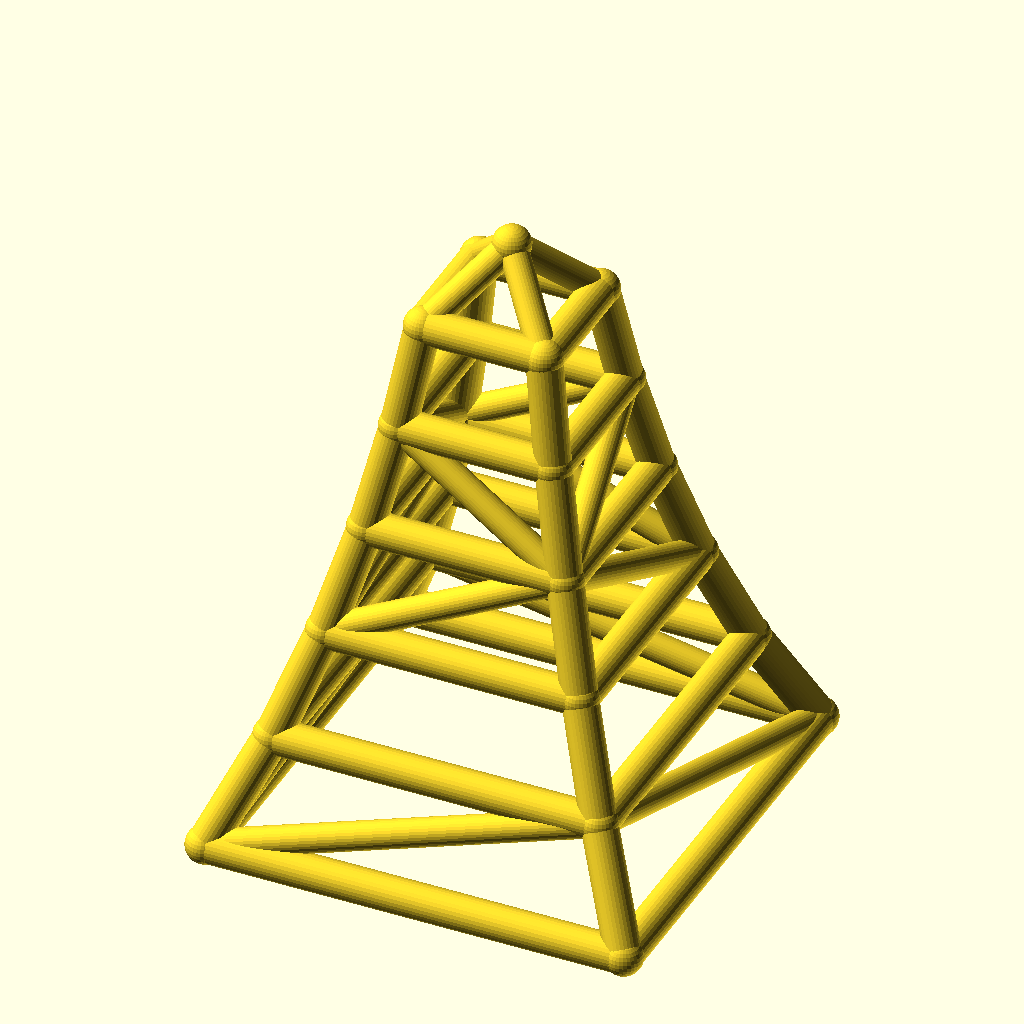
Cell 1 — every parameter at its default value.
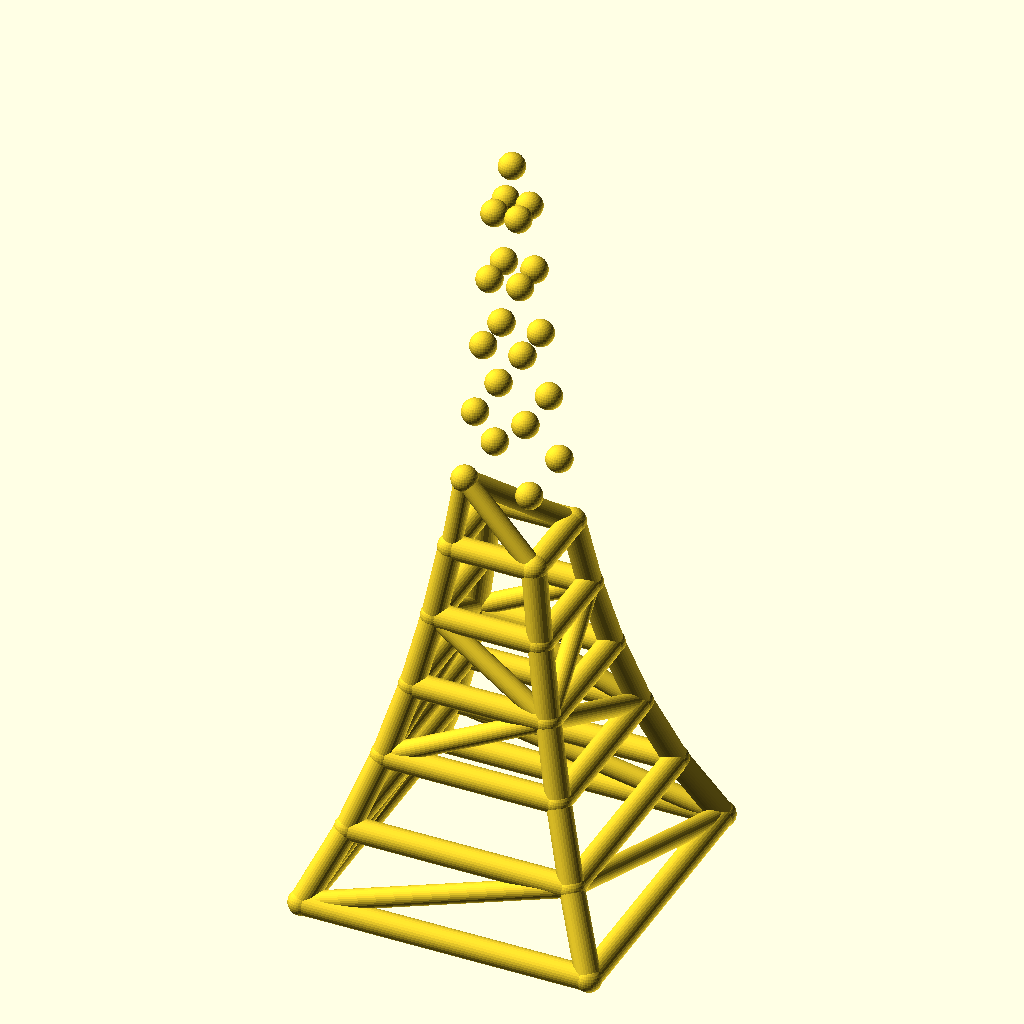
Cell 2: levels = 10 (everything else at default).
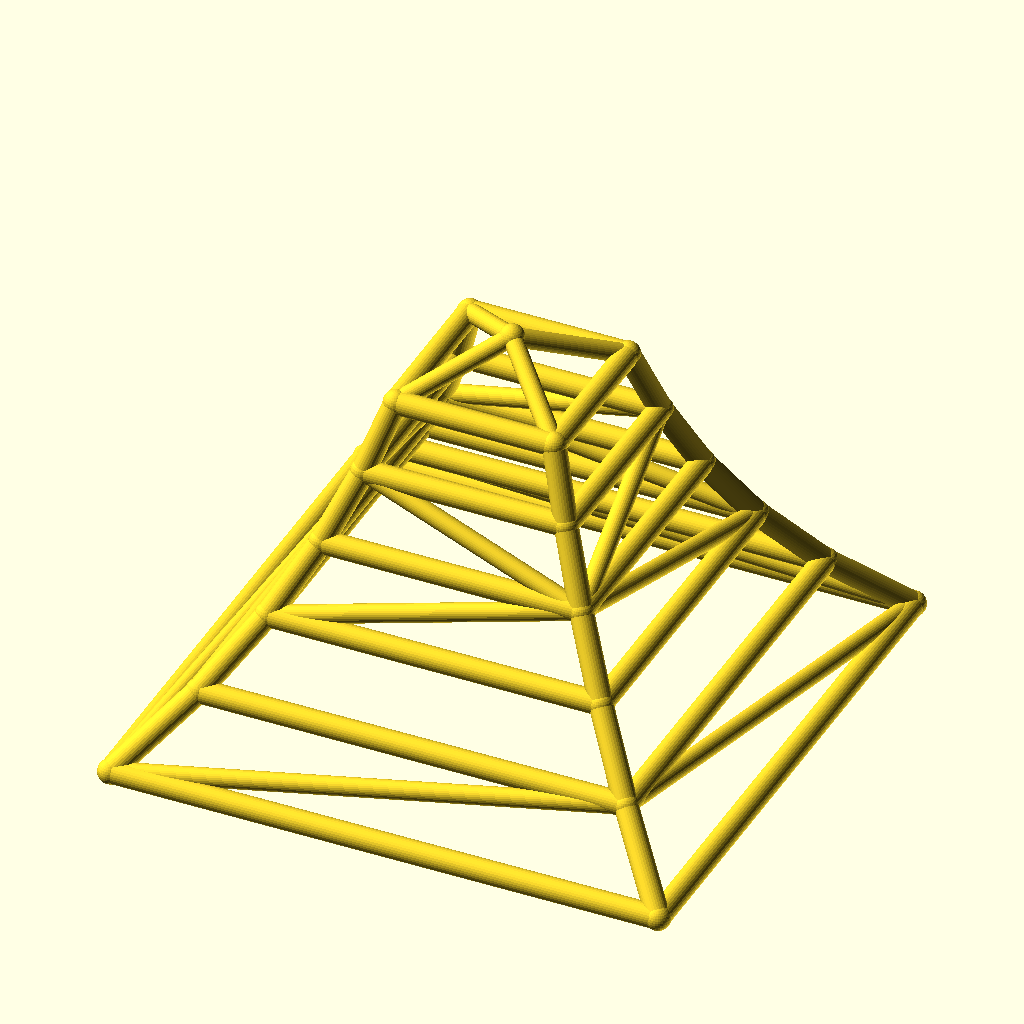
Cell 3: the same model with base_w = 240.
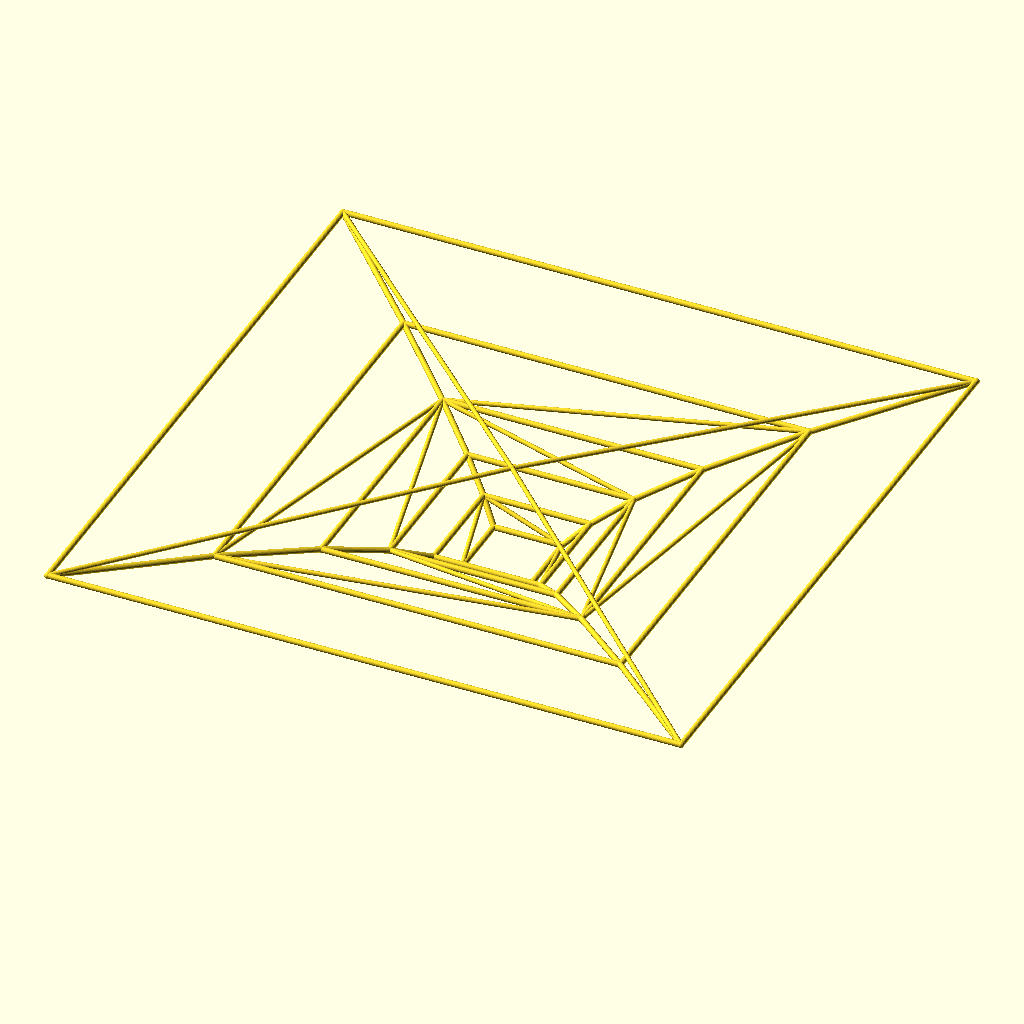
Cell 4: the same model with taper = 1.56.
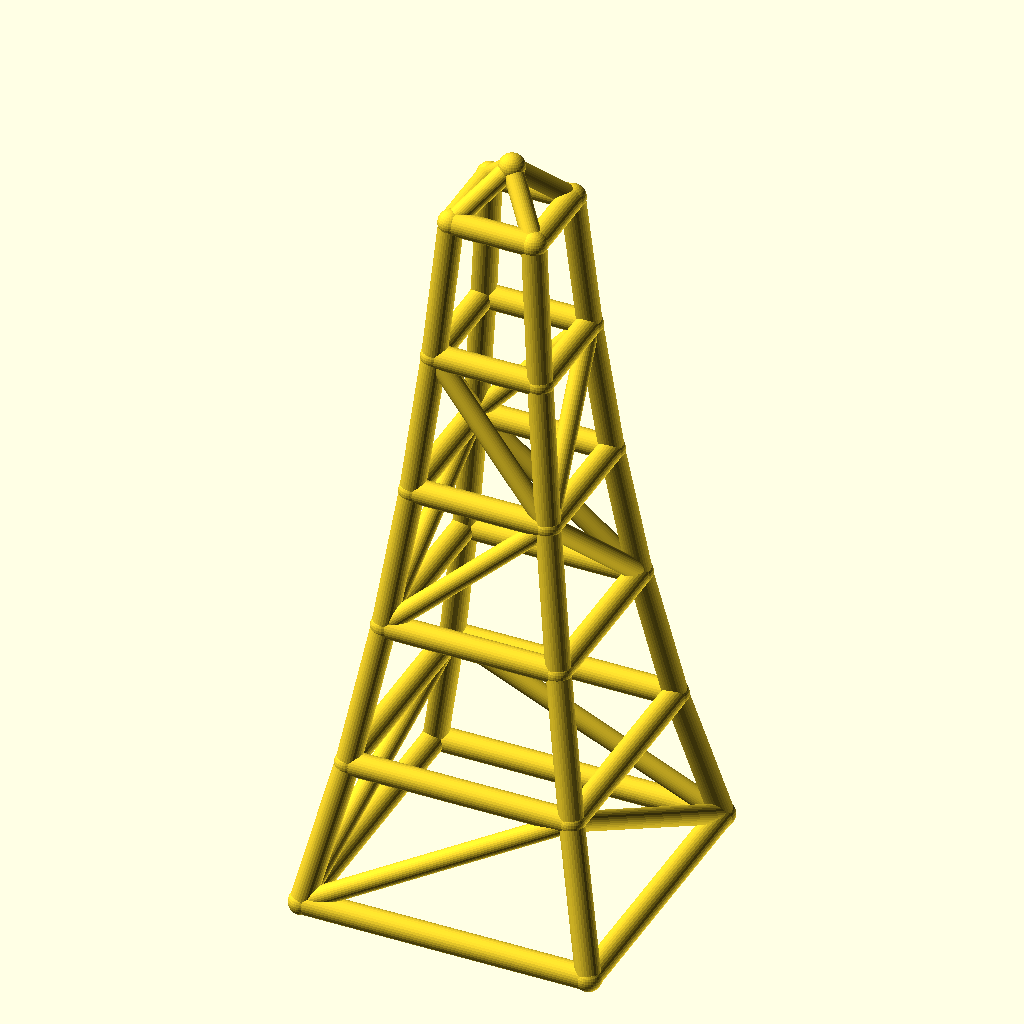
Cell 5: level_h = 60 (everything else at default).
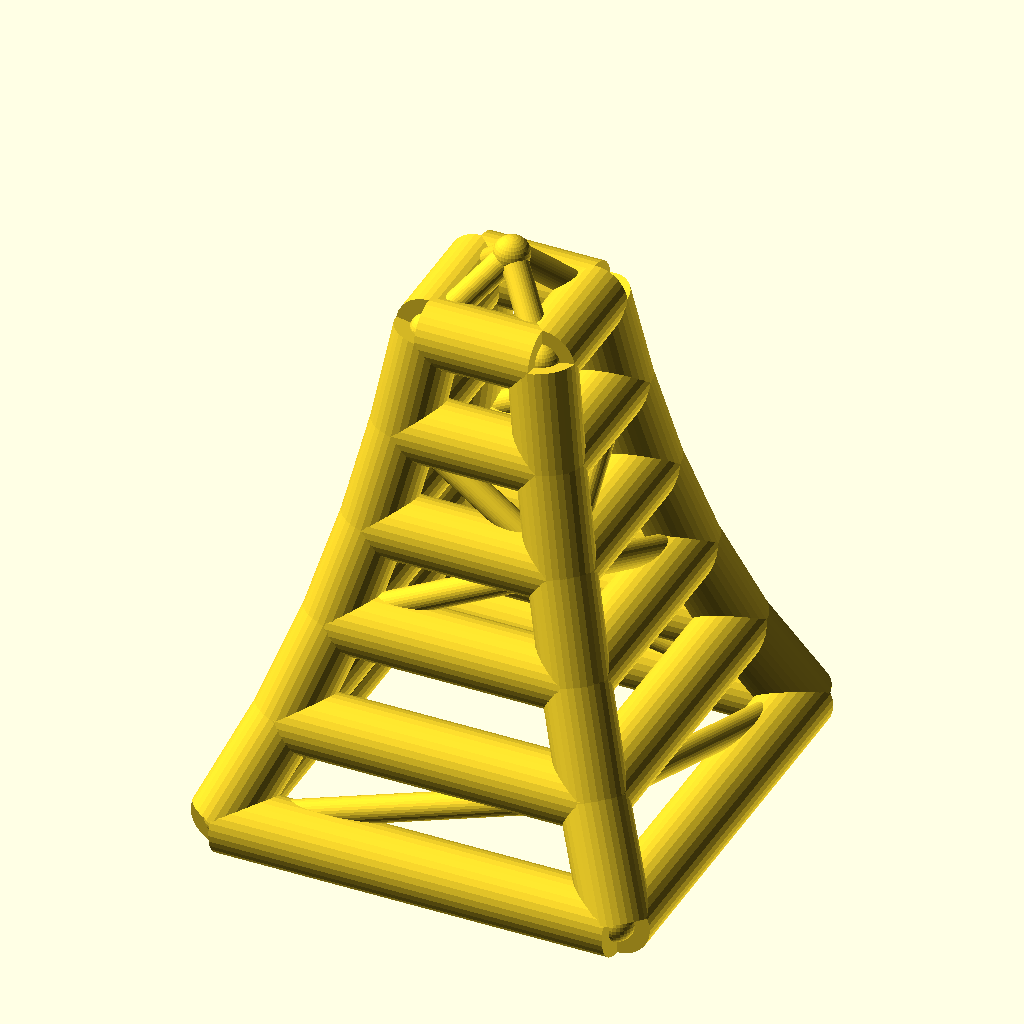
Cell 6 — leg_r set to 10, the other parameters unchanged.
All cells are drawn from the same view direction (rotation 55°, 0°, 25°, orthographic, colour scheme Cornfield), but the view is re-fitted for each cell, so position and scale can differ between cells as well as the parameter.
OpenSCAD source file optional_data/data/wire2/masttowers/scene_0018.scad:
$fn = 32;

// ----------------------------------------------------------------------
// Tapered four-leg tower: 5 levels, base 120 mm, taper 0.78 per level
// ----------------------------------------------------------------------

// --- parameters (mm) ---
levels = 5;               // number of tower levels
base_w = 120;             // bottom ring width (X and Y)
taper = 0.78;             // ring width multiplier per level
level_h = 30;             // height of one level
leg_r = 5;                // leg / ring member radius
brace_r = 4;              // diagonal brace radius
joint_r = 5.4;            // joint ball radius
crown_h = 20;             // crown mast height above the top ring

bbox_x = base_w + 2 * joint_r;  // overall X, joints included
bbox_y = base_w + 2 * joint_r;  // overall Y, joints included
bbox_z = levels * level_h + crown_h + 2 * joint_r;  // overall Z, joints included
leg_d = 2 * leg_r;  // leg / ring stock diameter
brace_d = 2 * brace_r;  // brace stock diameter
joint_d = 2 * joint_r;  // joint ball diameter
top_w = base_w * pow(taper, levels);  // width of the top ring
nodes = concat([for (lvl = [0 : levels], sx = [-1, 1], sy = [-1, 1]) [sx * base_w * pow(taper, lvl) / 2, sy * base_w * pow(taper, lvl) / 2, lvl * level_h]], [[0, 0, levels * level_h + crown_h]]);

module member(a, b, r) {
  /* round stock from joint a to joint b, ends buried in the joint balls */
  d = b - a;
  length = norm(d);
  translate(a) rotate([0, acos(d[2] / length), atan2(d[1], d[0])])
    cylinder(h = length, r = r);
}

module joint(p, r) {
  /* ball at the joint centre, fatter than every member meeting there */
  translate(p) sphere(r = r);
}

/* members - each call is one graph edge */
member(nodes[0], nodes[4], leg_r);
member(nodes[1], nodes[5], leg_r);
member(nodes[2], nodes[6], leg_r);
member(nodes[3], nodes[7], leg_r);
member(nodes[4], nodes[8], leg_r);
member(nodes[5], nodes[9], leg_r);
member(nodes[6], nodes[10], leg_r);
member(nodes[7], nodes[11], leg_r);
member(nodes[8], nodes[12], leg_r);
member(nodes[9], nodes[13], leg_r);
member(nodes[10], nodes[14], leg_r);
member(nodes[11], nodes[15], leg_r);
member(nodes[12], nodes[16], leg_r);
member(nodes[13], nodes[17], leg_r);
member(nodes[14], nodes[18], leg_r);
member(nodes[15], nodes[19], leg_r);
member(nodes[16], nodes[20], leg_r);
member(nodes[17], nodes[21], leg_r);
member(nodes[18], nodes[22], leg_r);
member(nodes[19], nodes[23], leg_r);
member(nodes[0], nodes[1], leg_r);
member(nodes[2], nodes[3], leg_r);
member(nodes[0], nodes[2], leg_r);
member(nodes[1], nodes[3], leg_r);
member(nodes[4], nodes[5], leg_r);
member(nodes[6], nodes[7], leg_r);
member(nodes[4], nodes[6], leg_r);
member(nodes[5], nodes[7], leg_r);
member(nodes[8], nodes[9], leg_r);
member(nodes[10], nodes[11], leg_r);
member(nodes[8], nodes[10], leg_r);
member(nodes[9], nodes[11], leg_r);
member(nodes[12], nodes[13], leg_r);
member(nodes[14], nodes[15], leg_r);
member(nodes[12], nodes[14], leg_r);
member(nodes[13], nodes[15], leg_r);
member(nodes[16], nodes[17], leg_r);
member(nodes[18], nodes[19], leg_r);
member(nodes[16], nodes[18], leg_r);
member(nodes[17], nodes[19], leg_r);
member(nodes[20], nodes[21], leg_r);
member(nodes[22], nodes[23], leg_r);
member(nodes[20], nodes[22], leg_r);
member(nodes[21], nodes[23], leg_r);
member(nodes[0], nodes[5], brace_r);
member(nodes[3], nodes[6], brace_r);
member(nodes[0], nodes[6], brace_r);
member(nodes[3], nodes[5], brace_r);
member(nodes[8], nodes[13], brace_r);
member(nodes[11], nodes[14], brace_r);
member(nodes[8], nodes[14], brace_r);
member(nodes[11], nodes[13], brace_r);
member(nodes[13], nodes[16], brace_r);
member(nodes[14], nodes[19], brace_r);
member(nodes[14], nodes[16], brace_r);
member(nodes[13], nodes[19], brace_r);
member(nodes[20], nodes[24], brace_r);
member(nodes[21], nodes[24], brace_r);
member(nodes[22], nodes[24], brace_r);
member(nodes[23], nodes[24], brace_r);

/* joint balls */
for (p = nodes) joint(p, joint_r);
Customizer parameters (derived from the source; name, type, default, range or options):
levels: number, default 5
base_w: number, default 120
taper: number, default 0.78
level_h: number, default 30
leg_r: number, default 5
brace_r: number, default 4
joint_r: number, default 5.4
crown_h: number, default 20
